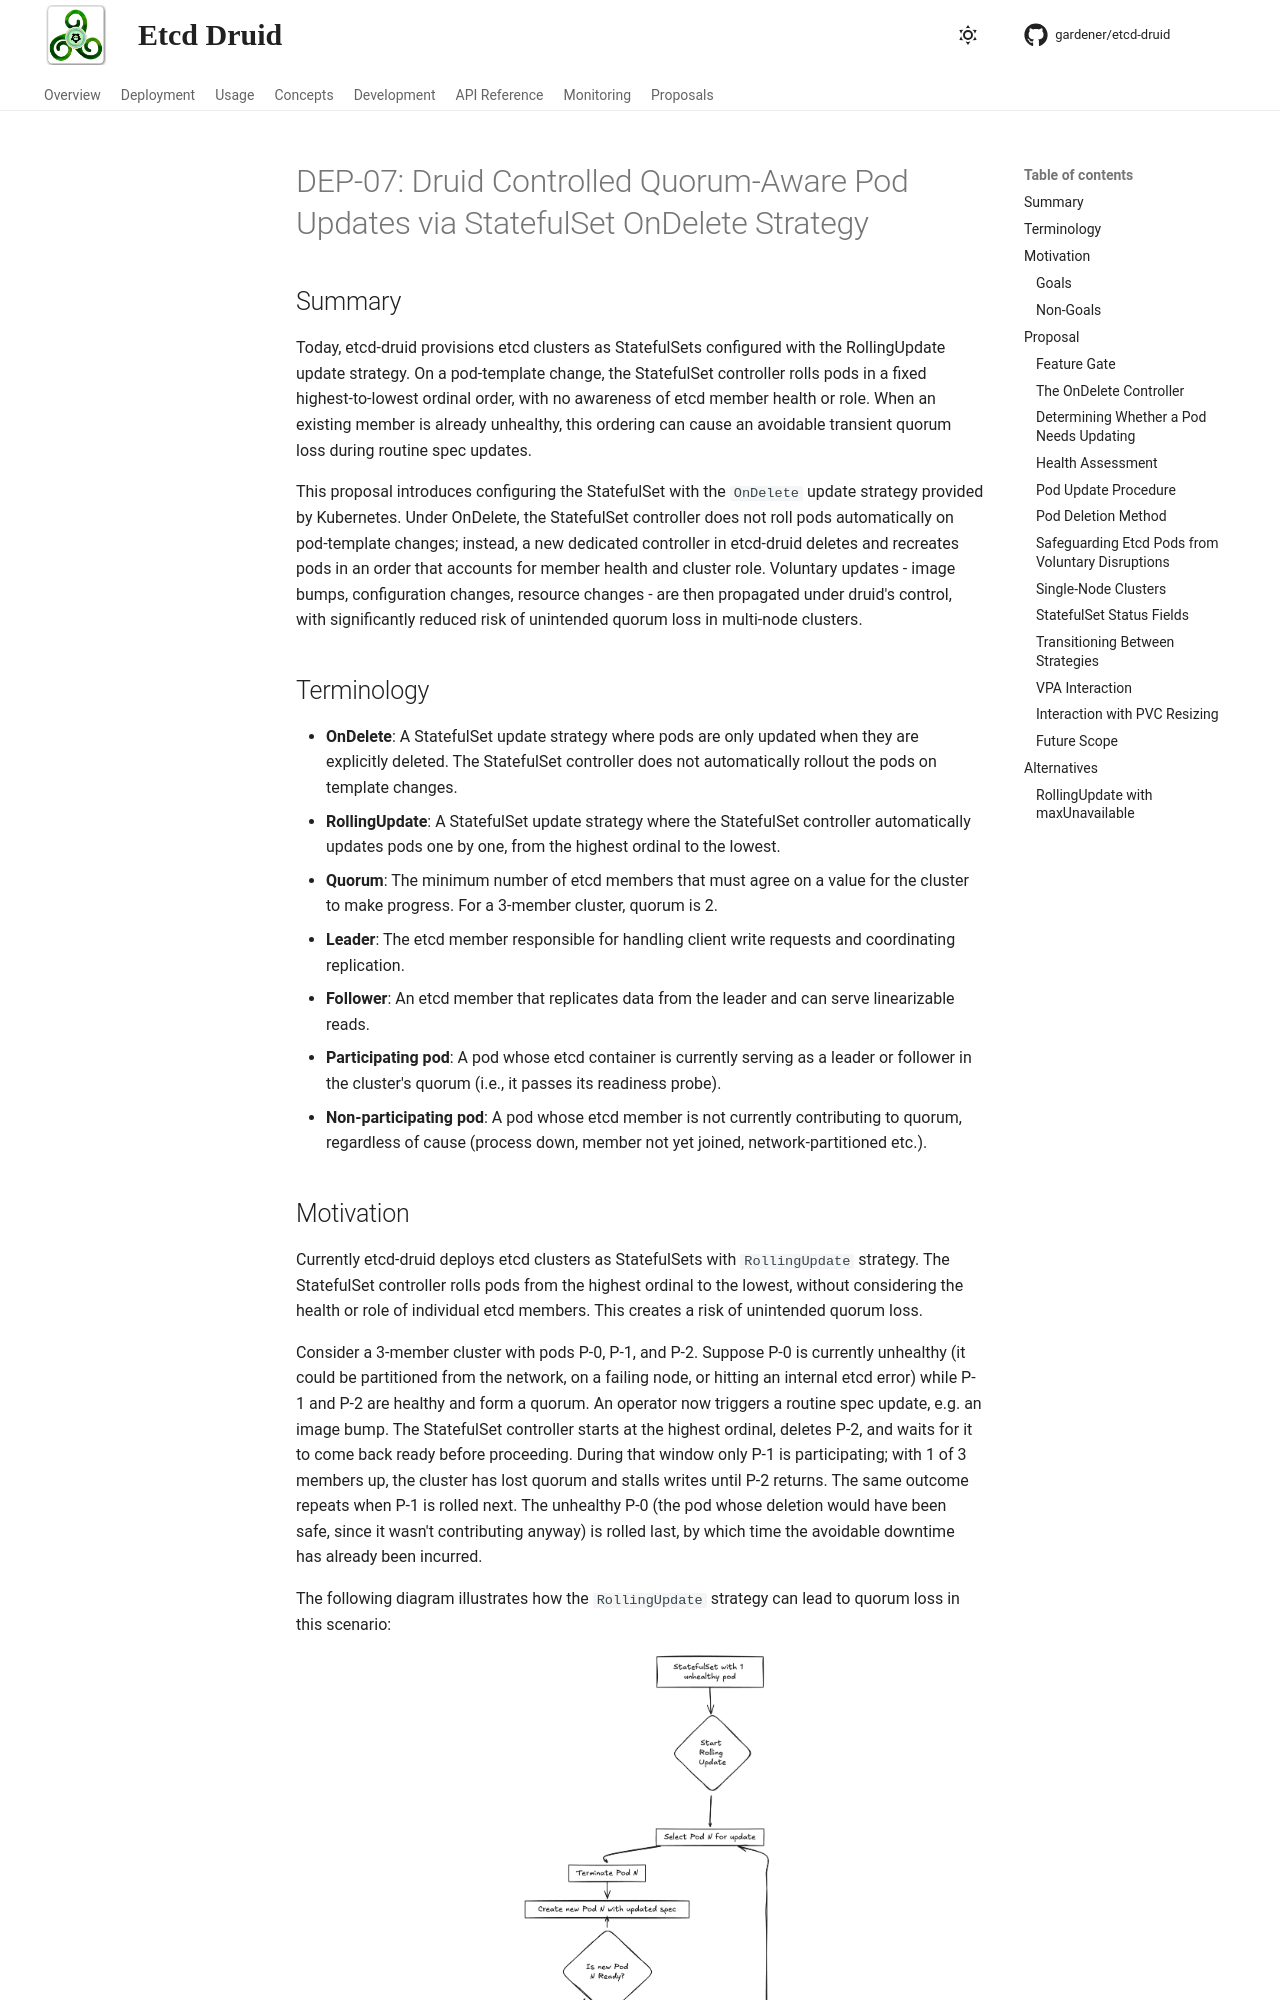

repository: gardener/etcd-druid · page: proposals/07-quorum-aware-pod-updates.html · generator: mkdocs

---
title: StatefulSet Quorum-Aware Updates with OnDelete Strategy
dep-number: 07
creation-date: 2024-09-20
status: implementable
authors:
- "@anveshreddy18"
reviewers:
- "etcd-druid-maintainers"
---

# DEP-07: Druid Controlled Quorum-Aware Pod Updates via StatefulSet OnDelete Strategy

## Summary

Today, etcd-druid provisions etcd clusters as StatefulSets configured with the RollingUpdate update strategy. On a pod-template change, the StatefulSet controller rolls pods in a fixed highest-to-lowest ordinal order, with no awareness of etcd member health or role. When an existing member is already unhealthy, this ordering can cause an avoidable transient quorum loss during routine spec updates.

This proposal introduces configuring the StatefulSet with the `OnDelete` update strategy provided by Kubernetes. Under OnDelete, the StatefulSet controller does not roll pods automatically on pod-template changes; instead, a new dedicated controller in etcd-druid deletes and recreates pods in an order that accounts for member health and cluster role. Voluntary updates - image bumps, configuration changes, resource changes - are then propagated under druid's control, with significantly reduced risk of unintended quorum loss in multi-node clusters.

## Terminology

- **OnDelete**: A StatefulSet update strategy where pods are only updated when they are explicitly deleted. The StatefulSet controller does not automatically rollout the pods on template changes.
- **RollingUpdate**: A StatefulSet update strategy where the StatefulSet controller automatically updates pods one by one, from the highest ordinal to the lowest.
- **Quorum**: The minimum number of etcd members that must agree on a value for the cluster to make progress. For a 3-member cluster, quorum is 2.
- **Leader**: The etcd member responsible for handling client write requests and coordinating replication.
- **Follower**: An etcd member that replicates data from the leader and can serve linearizable reads.
- **Participating pod**: A pod whose etcd container is currently serving as a leader or follower in the cluster's quorum (i.e., it passes its readiness probe).
- **Non-participating pod**: A pod whose etcd member is not currently contributing to quorum, regardless of cause (process down, member not yet joined, network-partitioned etc.).
